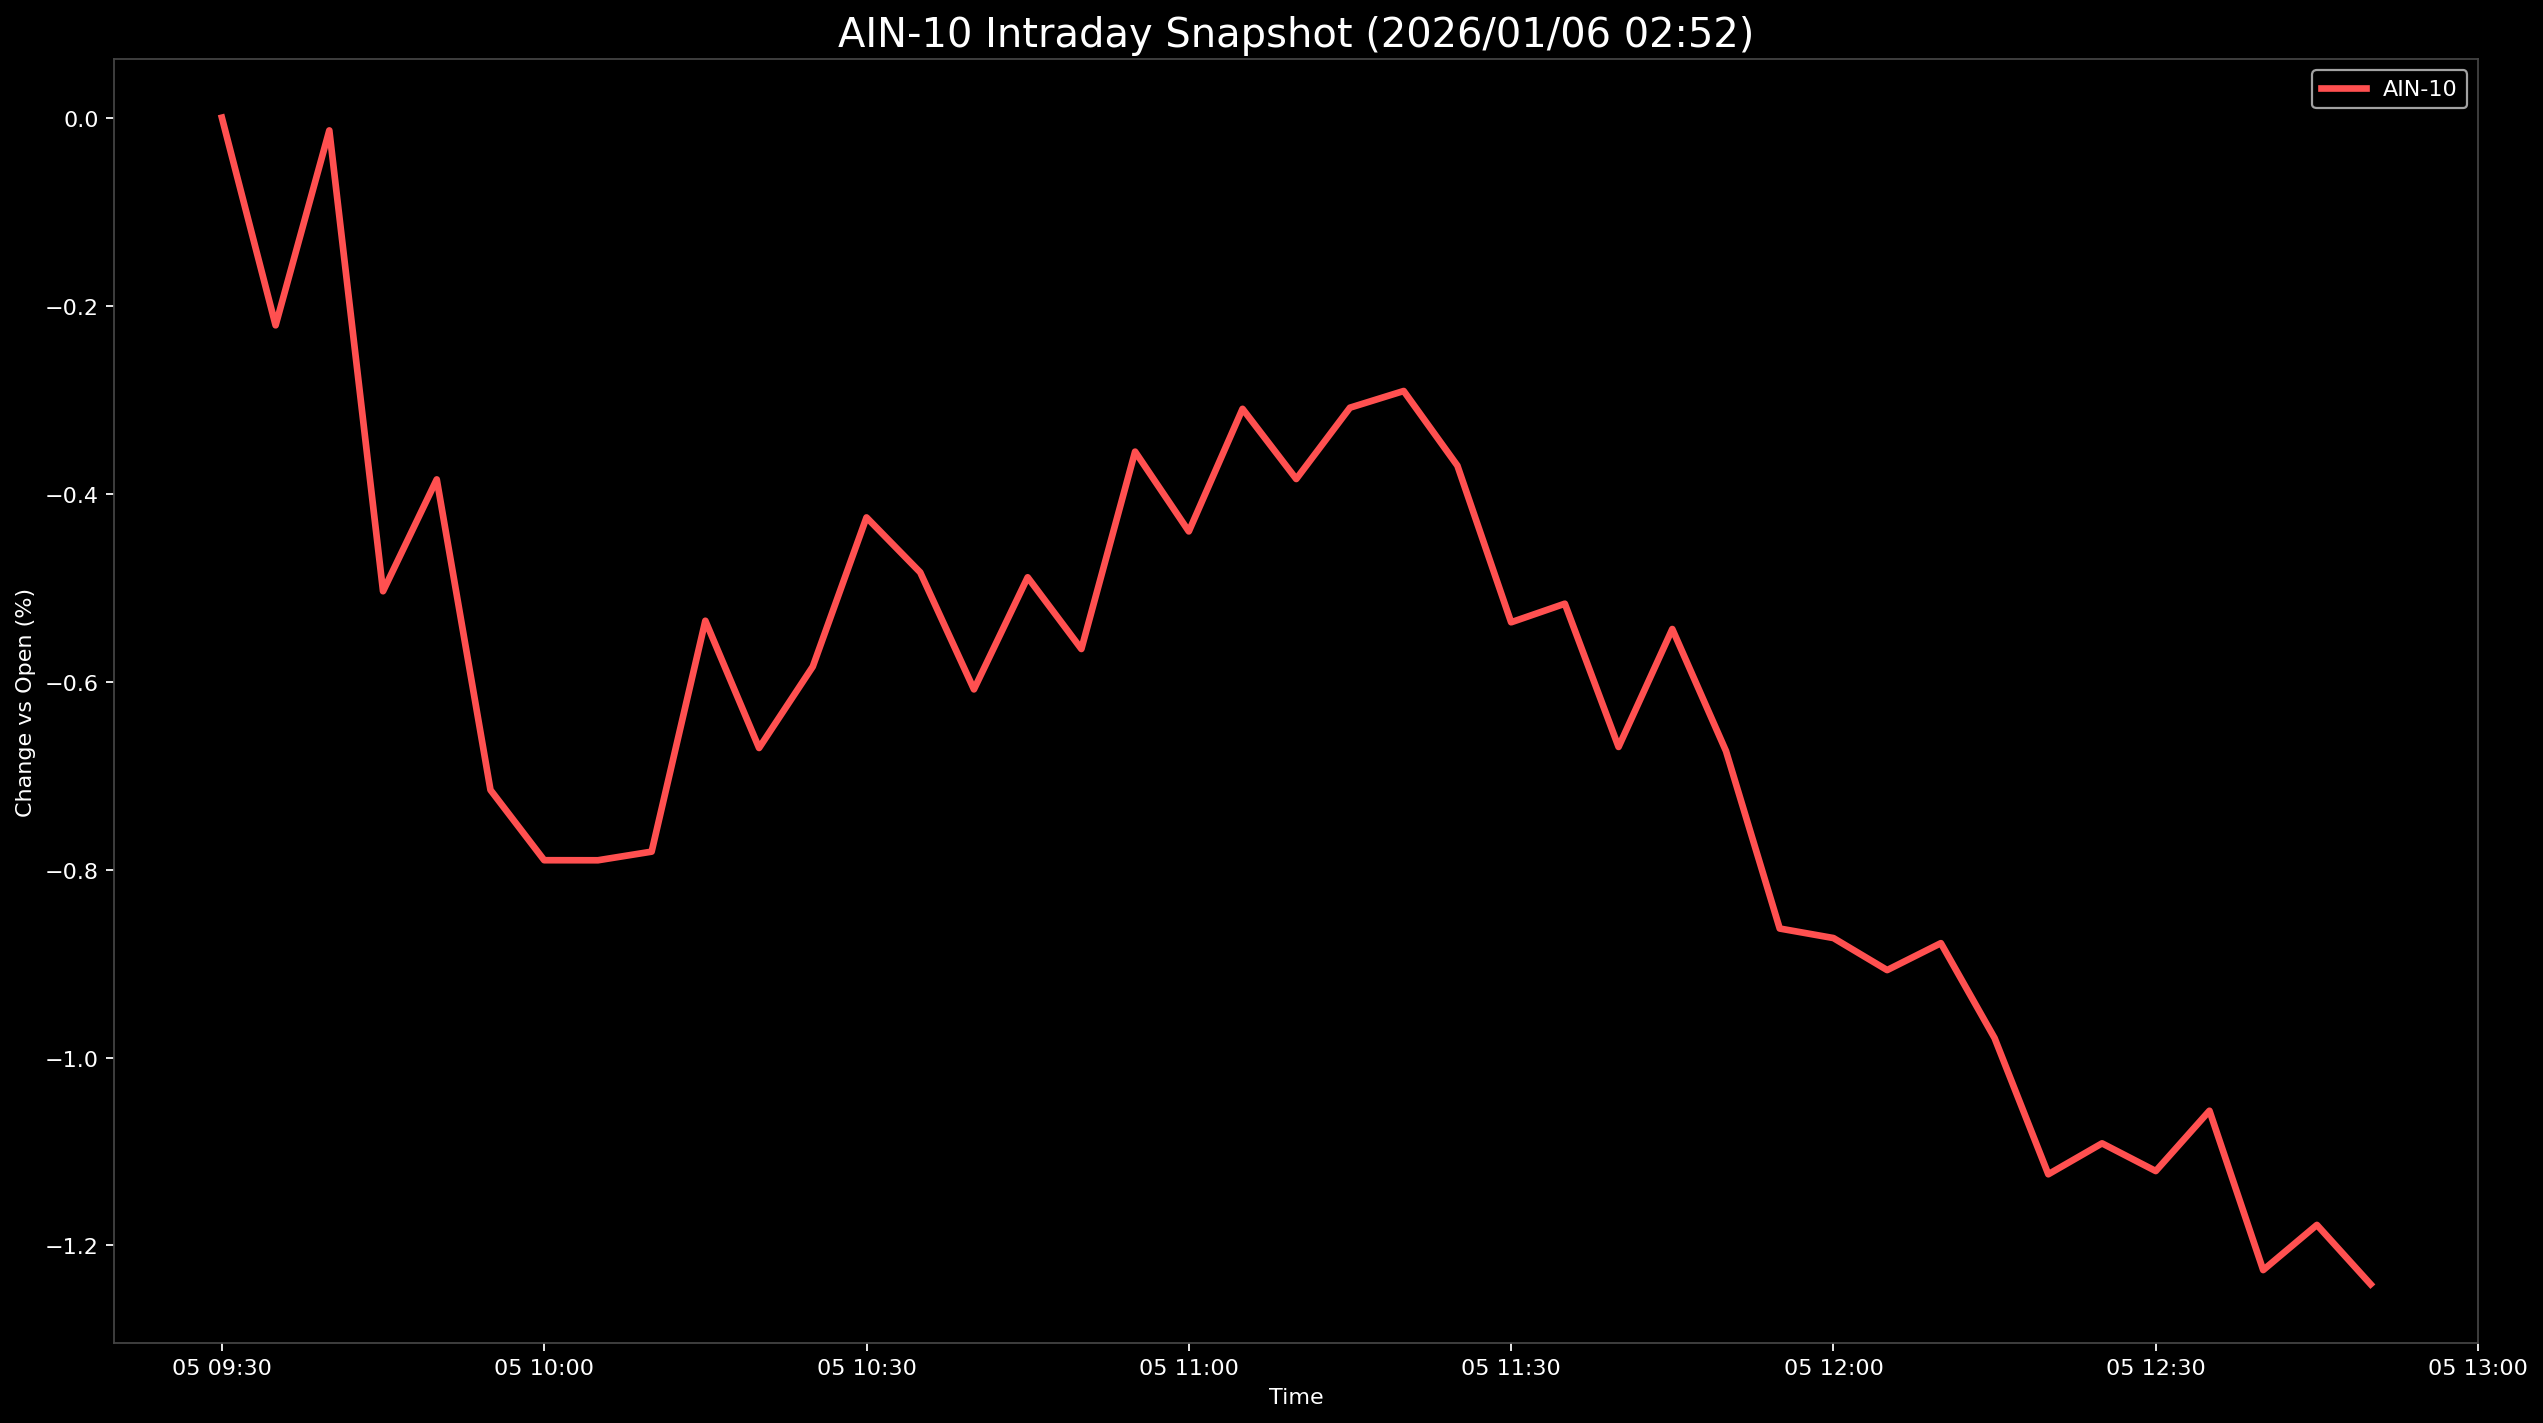

Values plotted in this chart, from the file beside it:
Datetime, AIN-10
2026-01-05 09:30:00, 0.0
2026-01-05 09:35:00, -0.221
2026-01-05 09:40:00, -0.01357
2026-01-05 09:45:00, -0.5039
2026-01-05 09:50:00, -0.3849
2026-01-05 09:55:00, -0.7153
2026-01-05 10:00:00, -0.7901
2026-01-05 10:05:00, -0.7901
2026-01-05 10:10:00, -0.781
2026-01-05 10:15:00, -0.5353
2026-01-05 10:20:00, -0.6707
2026-01-05 10:25:00, -0.584
2026-01-05 10:30:00, -0.4253
2026-01-05 10:35:00, -0.4838
2026-01-05 10:40:00, -0.6083
2026-01-05 10:45:00, -0.489
2026-01-05 10:50:00, -0.5653
2026-01-05 10:55:00, -0.3553
2026-01-05 11:00:00, -0.4402
2026-01-05 11:05:00, -0.3098
2026-01-05 11:10:00, -0.3845
2026-01-05 11:15:00, -0.3086
2026-01-05 11:20:00, -0.2908
2026-01-05 11:25:00, -0.3703
2026-01-05 11:30:00, -0.5369
2026-01-05 11:35:00, -0.5171
2026-01-05 11:40:00, -0.6696
2026-01-05 11:45:00, -0.5441
2026-01-05 11:50:00, -0.674
2026-01-05 11:55:00, -0.8628
2026-01-05 12:00:00, -0.8729
2026-01-05 12:05:00, -0.907
2026-01-05 12:10:00, -0.8783
2026-01-05 12:15:00, -0.9793
2026-01-05 12:20:00, -1.124
2026-01-05 12:25:00, -1.091
2026-01-05 12:30:00, -1.121
2026-01-05 12:35:00, -1.057
2026-01-05 12:40:00, -1.226
2026-01-05 12:45:00, -1.178
2026-01-05 12:50:00, -1.241
